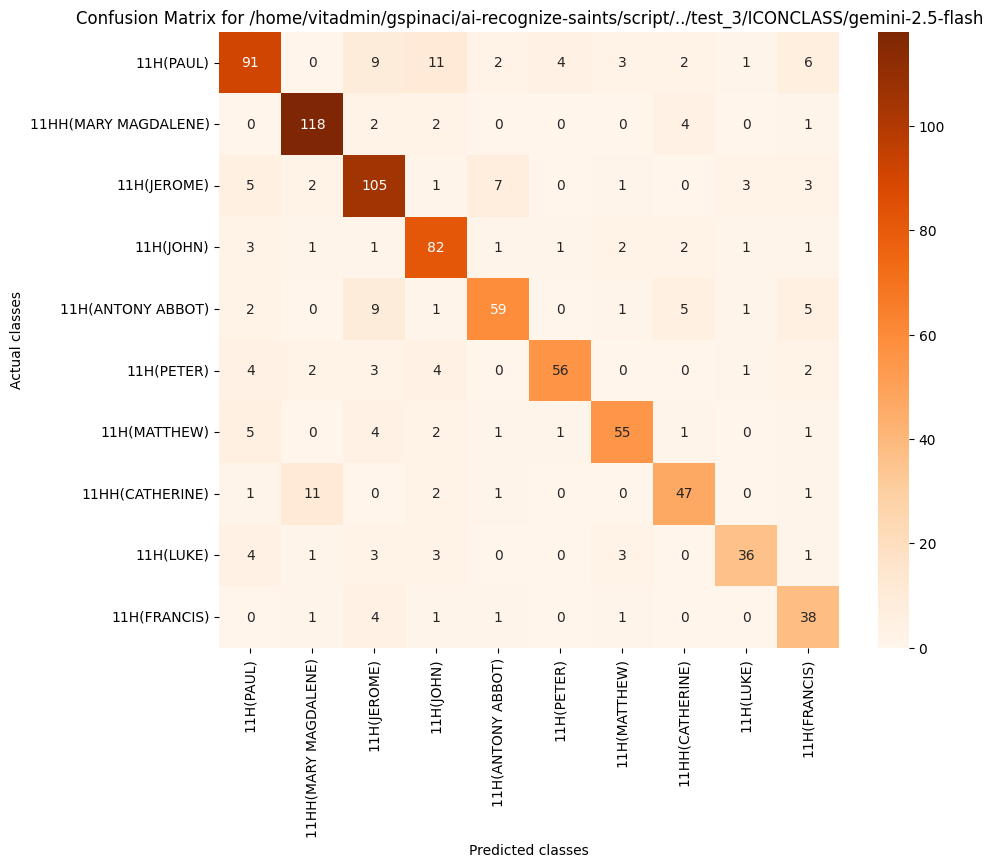

Data behind this chart, as committed beside it:
, 11H(PAUL), 11HH(MARY MAGDALENE), 11H(JEROME), 11H(JOHN), 11H(ANTONY ABBOT), 11H(PETER), 11H(MATTHEW), 11HH(CATHERINE), 11H(LUKE), 11H(FRANCIS)
11H(PAUL), 91, 0, 9, 11, 2, 4, 3, 2, 1, 6
11HH(MARY MAGDALENE), 0, 118, 2, 2, 0, 0, 0, 4, 0, 1
11H(JEROME), 5, 2, 105, 1, 7, 0, 1, 0, 3, 3
11H(JOHN), 3, 1, 1, 82, 1, 1, 2, 2, 1, 1
11H(ANTONY ABBOT), 2, 0, 9, 1, 59, 0, 1, 5, 1, 5
11H(PETER), 4, 2, 3, 4, 0, 56, 0, 0, 1, 2
11H(MATTHEW), 5, 0, 4, 2, 1, 1, 55, 1, 0, 1
11HH(CATHERINE), 1, 11, 0, 2, 1, 0, 0, 47, 0, 1
11H(LUKE), 4, 1, 3, 3, 0, 0, 3, 0, 36, 1
11H(FRANCIS), 0, 1, 4, 1, 1, 0, 1, 0, 0, 38
